The GitHub repository bhavesh0706/TB-Screen-AI contains a labelled image folder "data" with 2 categories: normal, tuberculosis. Examples follow, each with its label.

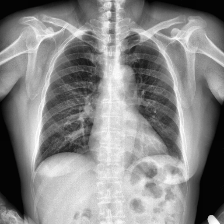
Label: normal

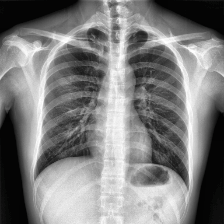
Label: normal

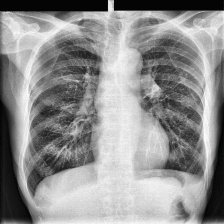
Label: tuberculosis

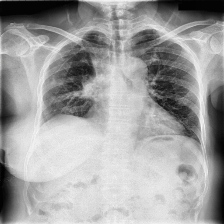
Label: tuberculosis

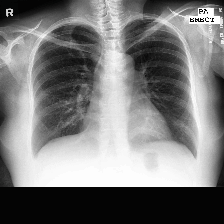
Label: normal

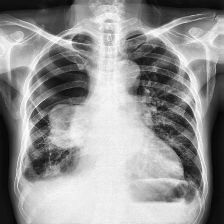
Label: tuberculosis
